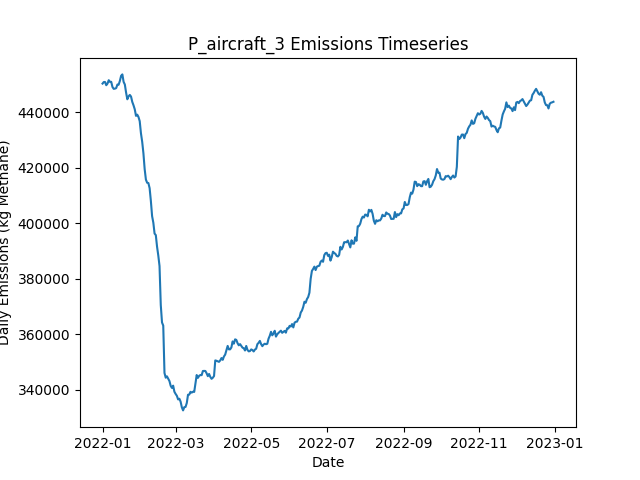

The table this chart was drawn from, first rows:
Date, Daily Emissions (Kg Methane), Daily Mitigable Emissions (Kg Methane), Daily Non-Mitigable Emissions (Kg Methan…, Daily Cost ($), Active Leaks, New Leaks, Leaks Repaired, Leaks Naturally Repaired, Leaks Tagged, Daily Repair Cost ($), Daily Natural Repair Cost ($), aircraft Deployment Cost ($), aircraft Sites flagged for Follow-Up, aircraft Leaks tagged for repair, aircraft Sites Visited, aircraft Travel Time (Minutes), aircraft Survey Time (Minutes), OGI_FU Deployment Cost ($), OGI_FU Sites flagged for Follow-Up, OGI_FU Leaks tagged for repair, OGI_FU Sites Visited, OGI_FU Travel Time (Minutes), OGI_FU Survey Time (Minutes)
2022-01-01, 450300, 115275, 335025, 250, 3592, 3606, 0, 11, 0.00000, 0.00000, 2200, 250, 0, , 100, 200, 100, 0.00000, , 0, 0, 0, 0
2022-01-02, 450864, 115286, 335578, 0.00000, 3597, 14, 0, 5, 0.00000, 0.00000, 1000, 0.00000, 0, , 0, 0, 0, 0.00000, , 0, 0, 0, 0
2022-01-03, 450882, 115408, 335474, 1000, 3595, 11, 0, 10, 82, 0.00000, 2000, 0.00000, 100, , 0, 0, 0, 1000, , 82, 3, 120, 360
2022-01-04, 449716, 115572, 334143, 1000, 3597, 11, 0, 6, 78, 0.00000, 1200, 0.00000, 0, , 0, 0, 0, 1000, , 78, 3, 120, 360
2022-01-05, 450312, 115874, 334437, 1000, 3597, 9, 0, 8, 72, 0.00000, 1600, 0.00000, 0, , 0, 0, 0, 1000, , 72, 3, 120, 360
2022-01-06, 451521, 115943, 335578, 1000, 3596, 8, 0, 7, 57, 0.00000, 1400, 0.00000, 0, , 0, 0, 0, 1000, , 57, 3, 120, 360
2022-01-07, 450927, 116420, 334506, 1000, 3596, 7, 0, 5, 76, 0.00000, 1000, 0.00000, 0, , 0, 0, 0, 1000, , 76, 3, 120, 360
2022-01-08, 450943, 116437, 334506, 1000, 3602, 10, 0, 2, 75, 0.00000, 400, 0.00000, 0, , 0, 0, 0, 1000, , 75, 3, 120, 360
2022-01-09, 449088, 116413, 332675, 1000, 3600, 9, 0, 7, 67, 0.00000, 1400, 0.00000, 0, , 0, 0, 0, 1000, , 67, 3, 120, 360
2022-01-10, 448410, 116392, 332018, 1000, 3603, 10, 0, 5, 60, 0.00000, 1000, 0.00000, 0, , 0, 0, 0, 1000, , 60, 3, 120, 360
2022-01-11, 448487, 116573, 331914, 1000, 3599, 7, 0, 9, 85, 0.00000, 1800, 0.00000, 0, , 0, 0, 0, 1000, , 85, 3, 120, 360
2022-01-12, 448667, 116752, 331914, 1000, 3603, 14, 0, 6, 72, 0.00000, 1200, 0.00000, 0, , 0, 0, 0, 1000, , 72, 3, 120, 360
2022-01-13, 449958, 117456, 332502, 1000, 3605, 13, 0, 8, 65, 0.00000, 1600, 0.00000, 0, , 0, 0, 0, 1000, , 65, 3, 120, 360
2022-01-14, 449905, 117420, 332484, 1000, 3603, 6, 0, 5, 68, 0.00000, 1000, 0.00000, 0, , 0, 0, 0, 1000, , 68, 3, 120, 360
2022-01-15, 451290, 118512, 332778, 1000, 3620, 20, 0, 2, 68, 0.00000, 400, 0.00000, 0, , 0, 0, 0, 1000, , 68, 3, 120, 360
2022-01-16, 453123, 118979, 334143, 1000, 3633, 15, 0, 2, 77, 0.00000, 400, 0.00000, 0, , 0, 0, 0, 1000, , 77, 3, 120, 360
2022-01-17, 453613, 118968, 334644, 1000, 3631, 8, 0, 6, 88, 0.00000, 1200, 0.00000, 0, , 0, 0, 0, 1000, , 88, 3, 120, 360
2022-01-18, 450925, 117525, 333400, 16000, 3559, 10, 75, 3, 86, 15000, 600, 0.00000, 0, , 0, 0, 0, 1000, , 86, 3, 120, 360
2022-01-19, 449969, 115791, 334178, 14800, 3493, 12, 69, 5, 88, 13800, 1000, 0.00000, 0, , 0, 0, 0, 1000, , 88, 3, 120, 360
2022-01-20, 447062, 113955, 333107, 13200, 3432, 8, 61, 4, 65, 12200, 800, 0.00000, 0, , 0, 0, 0, 1000, , 65, 3, 120, 360
2022-01-21, 444646, 111833, 332813, 11400, 3378, 6, 52, 5, 78, 10400, 1000, 0.00000, 0, , 0, 0, 0, 1000, , 78, 3, 120, 360
2022-01-22, 445672, 111113, 334558, 14000, 3320, 9, 65, 0, 75, 13000, 0.00000, 0.00000, 0, , 0, 0, 0, 1000, , 75, 3, 120, 360
2022-01-23, 446225, 110613, 335612, 13200, 3268, 13, 61, 3, 74, 12200, 600, 0.00000, 0, , 0, 0, 0, 1000, , 74, 3, 120, 360
2022-01-24, 445619, 108192, 337427, 12400, 3215, 7, 57, 3, 66, 11400, 600, 0.00000, 0, , 0, 0, 0, 1000, , 66, 3, 120, 360
2022-01-25, 443695, 105716, 337980, 10000, 3169, 11, 45, 8, 78, 9000, 1600, 0.00000, 0, , 0, 0, 0, 1000, , 78, 3, 120, 360
2022-01-26, 442479, 104309, 338170, 16000, 3099, 8, 75, 2, 81, 15000, 400, 0.00000, 0, , 0, 0, 0, 1000, , 81, 3, 120, 360
2022-01-27, 441039, 101971, 339068, 13600, 3038, 9, 63, 3, 75, 12600, 600, 0.00000, 0, , 0, 0, 0, 1000, , 75, 3, 120, 360
2022-01-28, 438677, 100213, 338463, 11800, 2988, 6, 54, 1, 75, 10800, 200, 0.00000, 0, , 0, 0, 0, 1000, , 75, 3, 120, 360
2022-01-29, 439116, 99201, 339915, 13000, 2930, 8, 60, 6, 78, 12000, 1200, 0.00000, 0, , 0, 0, 0, 1000, , 78, 3, 120, 360
2022-01-30, 438271, 97975, 340295, 12600, 2879, 12, 58, 3, 80, 11600, 600, 0.00000, 0, , 0, 0, 0, 1000, , 80, 3, 120, 360
2022-01-31, 436768, 96007, 340762, 15200, 2815, 12, 71, 2, 69, 14200, 400, 0.00000, 0, , 0, 0, 0, 1000, , 69, 3, 120, 360
2022-02-01, 432398, 92881, 339517, 16000, 2745, 12, 75, 2, 80, 15000, 400, 0.00000, 0, , 0, 0, 0, 1000, , 80, 3, 120, 360
2022-02-02, 429340, 88665, 340675, 15800, 2680, 11, 74, 0, 82, 14800, 0.00000, 0.00000, 0, , 0, 0, 0, 1000, , 82, 3, 120, 360
2022-02-03, 425166, 84785, 340381, 16600, 2610, 11, 78, 1, 95, 15600, 200, 0.00000, 0, , 0, 0, 0, 1000, , 95, 3, 120, 360
2022-02-04, 419492, 81132, 338360, 12200, 2558, 9, 56, 1, 51, 11200, 200, 0.00000, 0, , 0, 0, 0, 1000, , 51, 3, 120, 360
2022-02-05, 415702, 78189, 337513, 13500, 2498, 9, 65, 1, 37, 13000, 200, 0.00000, 0, , 0, 0, 0, 500, , 37, 1, 30, 120
2022-02-06, 414572, 76782, 337789, 13200, 2442, 10, 66, 0, 0.00000, 13200, 0.00000, 0.00000, 0, , 0, 0, 0, 0.00000, , 0, 0, 0, 0
2022-02-07, 414458, 74854, 339604, 13000, 2383, 11, 65, 1, 0.00000, 13000, 200, 0.00000, 0, , 0, 0, 0, 0.00000, , 0, 0, 0, 0
2022-02-08, 412620, 72048, 340572, 11200, 2333, 7, 56, 0, 0.00000, 11200, 0.00000, 0.00000, 0, , 0, 0, 0, 0.00000, , 0, 0, 0, 0
2022-02-09, 408054, 67569, 340485, 12800, 2272, 7, 64, 2, 0.00000, 12800, 400, 0.00000, 0, , 0, 0, 0, 0.00000, , 0, 0, 0, 0
2022-02-10, 402548, 63031, 339517, 13400, 2206, 5, 67, 2, 0.00000, 13400, 400, 0.00000, 0, , 0, 0, 0, 0.00000, , 0, 0, 0, 0
2022-02-11, 400166, 59508, 340658, 13200, 2142, 8, 66, 2, 0.00000, 13200, 400, 0.00000, 0, , 0, 0, 0, 0.00000, , 0, 0, 0, 0
2022-02-12, 396252, 55698, 340554, 13400, 2075, 5, 67, 1, 0.00000, 13400, 200, 0.00000, 0, , 0, 0, 0, 0.00000, , 0, 0, 0, 0
2022-02-13, 395696, 54071, 341626, 13600, 2015, 12, 68, 3, 0.00000, 13600, 600, 0.00000, 0, , 0, 0, 0, 0.00000, , 0, 0, 0, 0
2022-02-14, 391523, 50744, 340779, 14400, 1944, 5, 72, 0, 0.00000, 14400, 0.00000, 0.00000, 0, , 0, 0, 0, 0.00000, , 0, 0, 0, 0
2022-02-15, 388342, 47062, 341280, 11600, 1893, 14, 58, 1, 0.00000, 11600, 200, 0.00000, 0, , 0, 0, 0, 0.00000, , 0, 0, 0, 0
2022-02-16, 384539, 42689, 341850, 14200, 1822, 6, 71, 1, 0.00000, 14200, 200, 0.00000, 0, , 0, 0, 0, 0.00000, , 0, 0, 0, 0
2022-02-17, 370544, 29541, 341004, 13800, 1764, 15, 69, 2, 0.00000, 13800, 400, 0.00000, 0, , 0, 0, 0, 0.00000, , 0, 0, 0, 0
2022-02-18, 364224, 24603, 339621, 17600, 1682, 12, 88, 0, 0.00000, 17600, 0.00000, 0.00000, 0, , 0, 0, 0, 0.00000, , 0, 0, 0, 0
2022-02-19, 363084, 23342, 339742, 10200, 1636, 8, 51, 1, 0.00000, 10200, 200, 0.00000, 0, , 0, 0, 0, 0.00000, , 0, 0, 0, 0
2022-02-20, 346015, 7517, 338498, 6600, 1619, 19, 33, 0, 0.00000, 6600, 0.00000, 0.00000, 0, , 0, 0, 0, 0.00000, , 0, 0, 0, 0
2022-02-21, 344316, 8410, 335906, 0.00000, 1623, 7, 0, 0, 0.00000, 0.00000, 0.00000, 0.00000, 0, , 0, 0, 0, 0.00000, , 0, 0, 0, 0
2022-02-22, 344792, 8713, 336079, 0.00000, 1634, 12, 0, 0, 0.00000, 0.00000, 0.00000, 0.00000, 0, , 0, 0, 0, 0.00000, , 0, 0, 0, 0
2022-02-23, 343924, 8813, 335111, 0.00000, 1635, 4, 0, 1, 0.00000, 0.00000, 200, 0.00000, 0, , 0, 0, 0, 0.00000, , 0, 0, 0, 0
2022-02-24, 343105, 8840, 334264, 0.00000, 1642, 13, 0, 2, 0.00000, 0.00000, 400, 0.00000, 0, , 0, 0, 0, 0.00000, , 0, 0, 0, 0
2022-02-25, 341395, 8858, 332536, 0.00000, 1643, 8, 0, 1, 0.00000, 0.00000, 200, 0.00000, 0, , 0, 0, 0, 0.00000, , 0, 0, 0, 0
2022-02-26, 340631, 8976, 331655, 0.00000, 1651, 12, 0, 1, 0.00000, 0.00000, 200, 0.00000, 0, , 0, 0, 0, 0.00000, , 0, 0, 0, 0
2022-02-27, 341443, 9010, 332433, 0.00000, 1655, 8, 0, 1, 0.00000, 0.00000, 200, 0.00000, 0, , 0, 0, 0, 0.00000, , 0, 0, 0, 0
2022-02-28, 339256, 9035, 330221, 0.00000, 1653, 5, 0, 2, 0.00000, 0.00000, 400, 0.00000, 0, , 0, 0, 0, 0.00000, , 0, 0, 0, 0
2022-03-01, 338455, 9305, 329149, 0.00000, 1656, 9, 0, 2, 0.00000, 0.00000, 400, 0.00000, 0, , 0, 0, 0, 0.00000, , 0, 0, 0, 0
... 305 more rows
